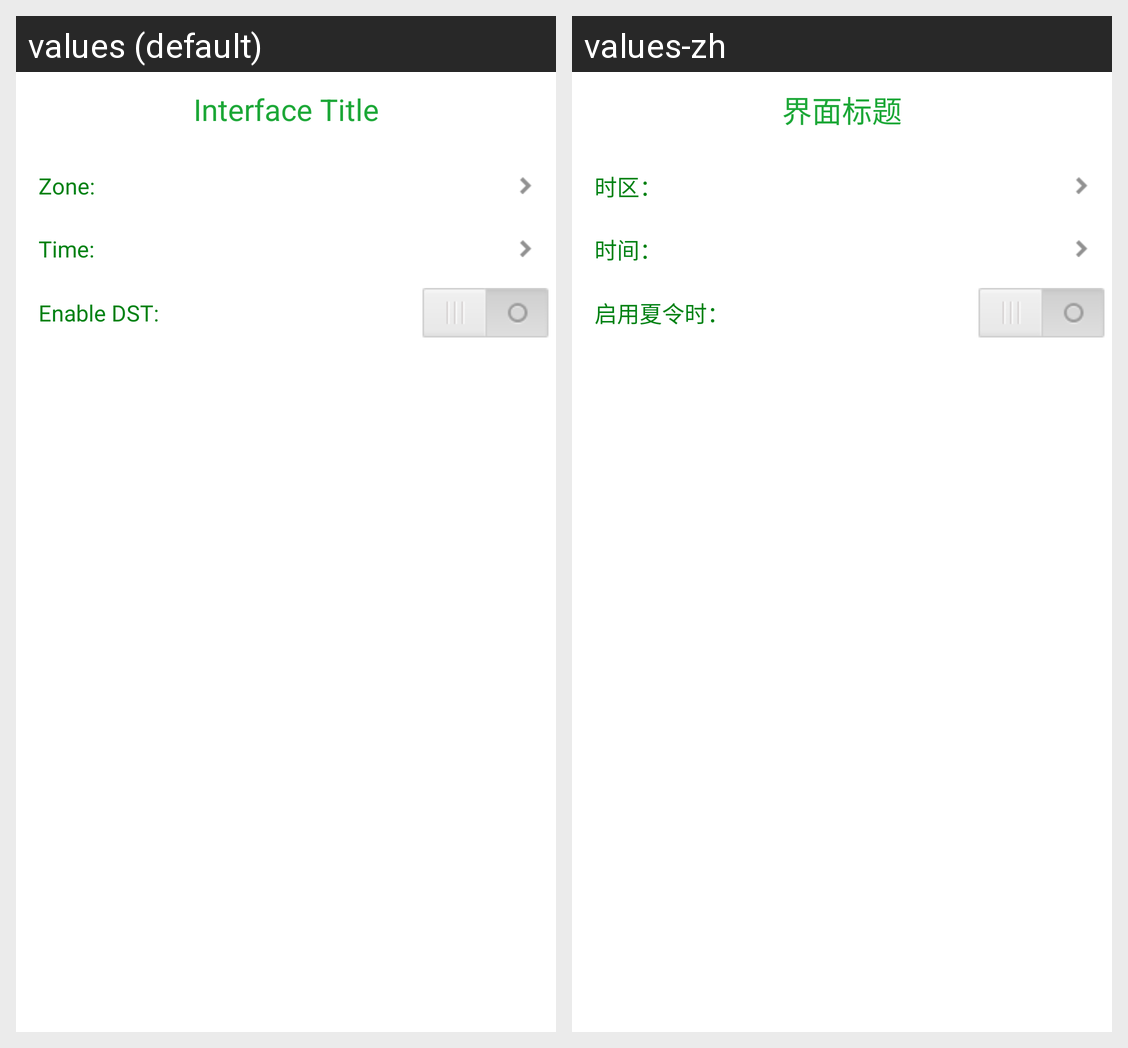

The Android screen above is rendered under two locales of the same app. Produce the string resources it draws, with the default and per-locale values.
Android screen res/layout/time_zone_ui.xml rendered under 2 locales, left to right: values (default), values-zh. Device: Nexus 5 (rendered at 1080×1920; each locale shown at half size, 540×960, under a caption strip naming it); theme android:Theme.Light.NoTitleBar.
Strings drawn on this screen, with the default value and each locale's value (text and hints the layout hard-codes, and strings that could not be matched under every locale, appear in the picture but are not listed):

tv_zone
  values: Zone:
  values-zh: 时区：

tv_time
  values: Time:
  values-zh: 时间：

tv_enable_dst
  values: Enable DST:
  values-zh: 启用夏令时：

tv_ui_title
  values: Interface Title
  values-zh: 界面标题
